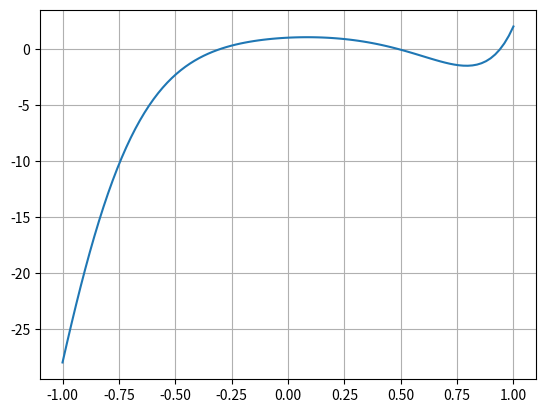

Recreate this plot in Python.
import sympy
import numpy as np
import matplotlib.pyplot as plt


#zad 3
ax = np.poly1d([1,1,-1,0,-1])
bx = np.poly1d([1,0,-1,1])
cx = np.poly1d([1,-1,1,0,0,-1])

dx = np.polymul(ax,cx)
ex = np.polyder(dx)

fx = ex + bx - np.poly1d([-1,0,0,0])

x = np.linspace(-1,1,100)

plt.plot(x,fx(x))
plt.grid()
plt.show()
